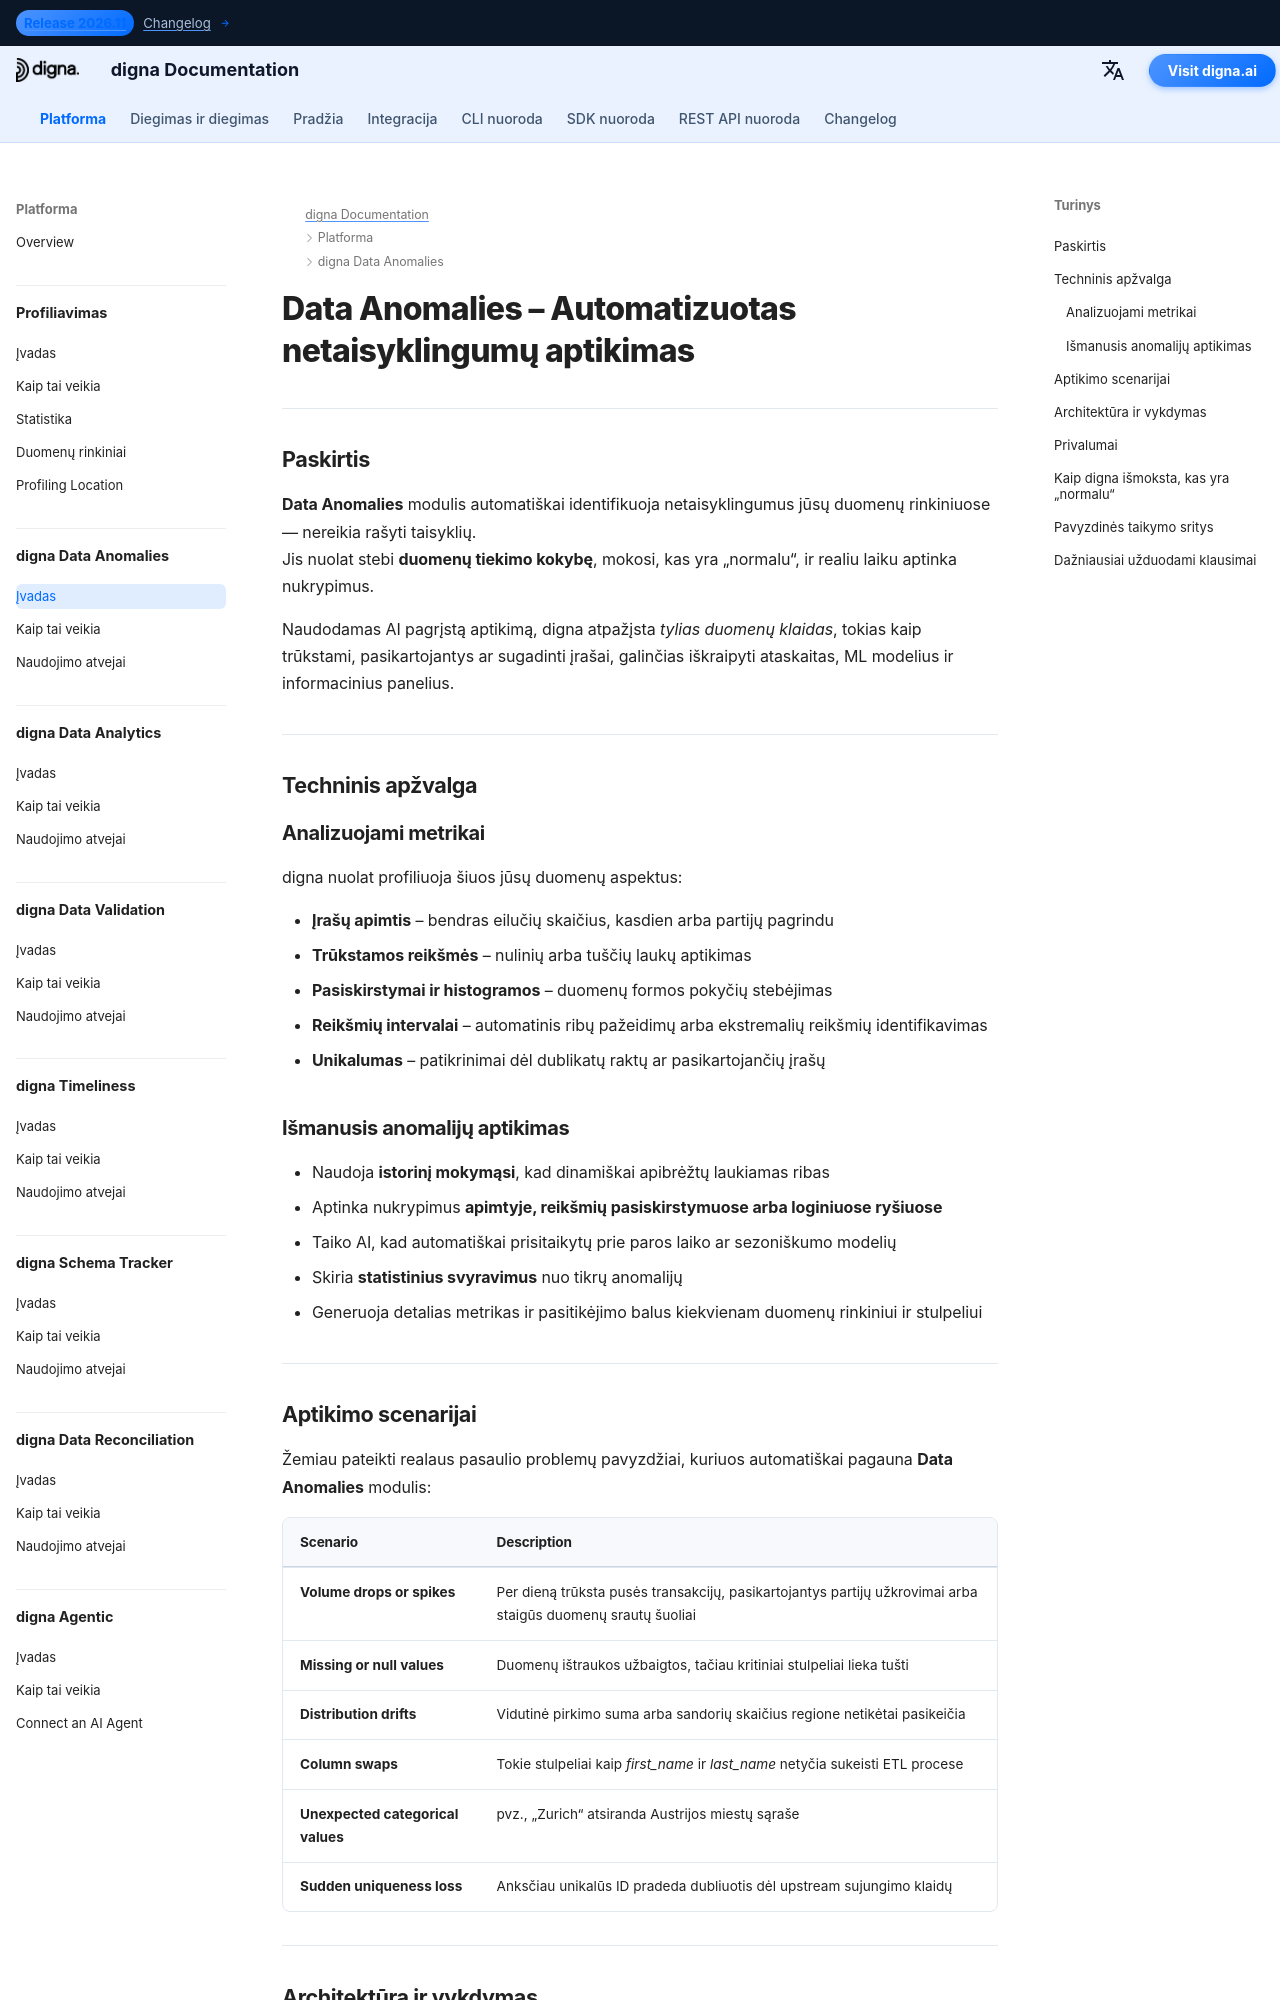

repository: dignaai/digna-docs · page: lt/platform/data_anomalies/Introduction/index.html · generator: mkdocs

---
title: Data Anomalies – Automatizuotas netaisyklingumų aptikimas duomenyse | digna Dokumentacija
description: Sužinokite, kaip digna Data Anomalies automatiškai aptinka apimties kritimus, trūkstamas reikšmes, pasiskirstymo poslinkius ir netikėtus modelius be rankinio taisyklių rašymo. Pagerinkite duomenų kokybę ir duomenų srautų stebimumą naudodami dirbtiniu intelektu pagrįstą anomalijų aptikimą.
image: /assets/logo_square.png
keywords:
  - data anomalies
  - ai anomaly detection
  - data quality monitoring
  - quality of data
  - observability of data
  - missing data detection
  - data volume monitoring
  - distribution drift
  - data reliability
  - digna data anomalies
lang: lt
robots: index, follow
og_title: Data Anomalies – Automatizuotas aptikimas | digna Dokumentacija
og_description: digna Data Anomalies automatiškai aptinka netaisyklingumus duomenų apimtyje, reikšmėse ir pasiskirstymuose be rankinių taisyklių — gerindama duomenų kokybę ir stebimumą visose platformose.
og_image: /assets/logo_square.png
og_type: article
twitter_card: summary_large_image
---

# Data Anomalies – Automatizuotas netaisyklingumų aptikimas
<h1 style="display:none;">AI varomas modulis duomenų kokybei ir stebimumui – digna Data Anomalies</h1>

---

## Paskirtis

**Data Anomalies** modulis automatiškai identifikuoja netaisyklingumus jūsų duomenų rinkiniuose — nereikia rašyti taisyklių.  
Jis nuolat stebi **duomenų tiekimo kokybę**, mokosi, kas yra „normalu“, ir realiu laiku aptinka nukrypimus.

Naudodamas AI pagrįstą aptikimą, digna atpažįsta *tylias duomenų klaidas*, tokias kaip trūkstami, pasikartojantys ar sugadinti įrašai, galinčias iškraipyti ataskaitas, ML modelius ir informacinius panelius.

---

## Techninis apžvalga

### Analizuojami metrikai

digna nuolat profiliuoja šiuos jūsų duomenų aspektus:

- **Įrašų apimtis** – bendras eilučių skaičius, kasdien arba partijų pagrindu  
- **Trūkstamos reikšmės** – nulinių arba tuščių laukų aptikimas  
- **Pasiskirstymai ir histogramos** – duomenų formos pokyčių stebėjimas  
- **Reikšmių intervalai** – automatinis ribų pažeidimų arba ekstremalių reikšmių identifikavimas  
- **Unikalumas** – patikrinimai dėl dublikatų raktų ar pasikartojančių įrašų  

### Išmanusis anomalijų aptikimas

- Naudoja **istorinį mokymąsi**, kad dinamiškai apibrėžtų laukiamas ribas  
- Aptinka nukrypimus **apimtyje, reikšmių pasiskirstymuose arba loginiuose ryšiuose**  
- Taiko AI, kad automatiškai prisitaikytų prie paros laiko ar sezoniškumo modelių  
- Skiria **statistinius svyravimus** nuo tikrų anomalijų  
- Generuoja detalias metrikas ir pasitikėjimo balus kiekvienam duomenų rinkiniui ir stulpeliui  

---
